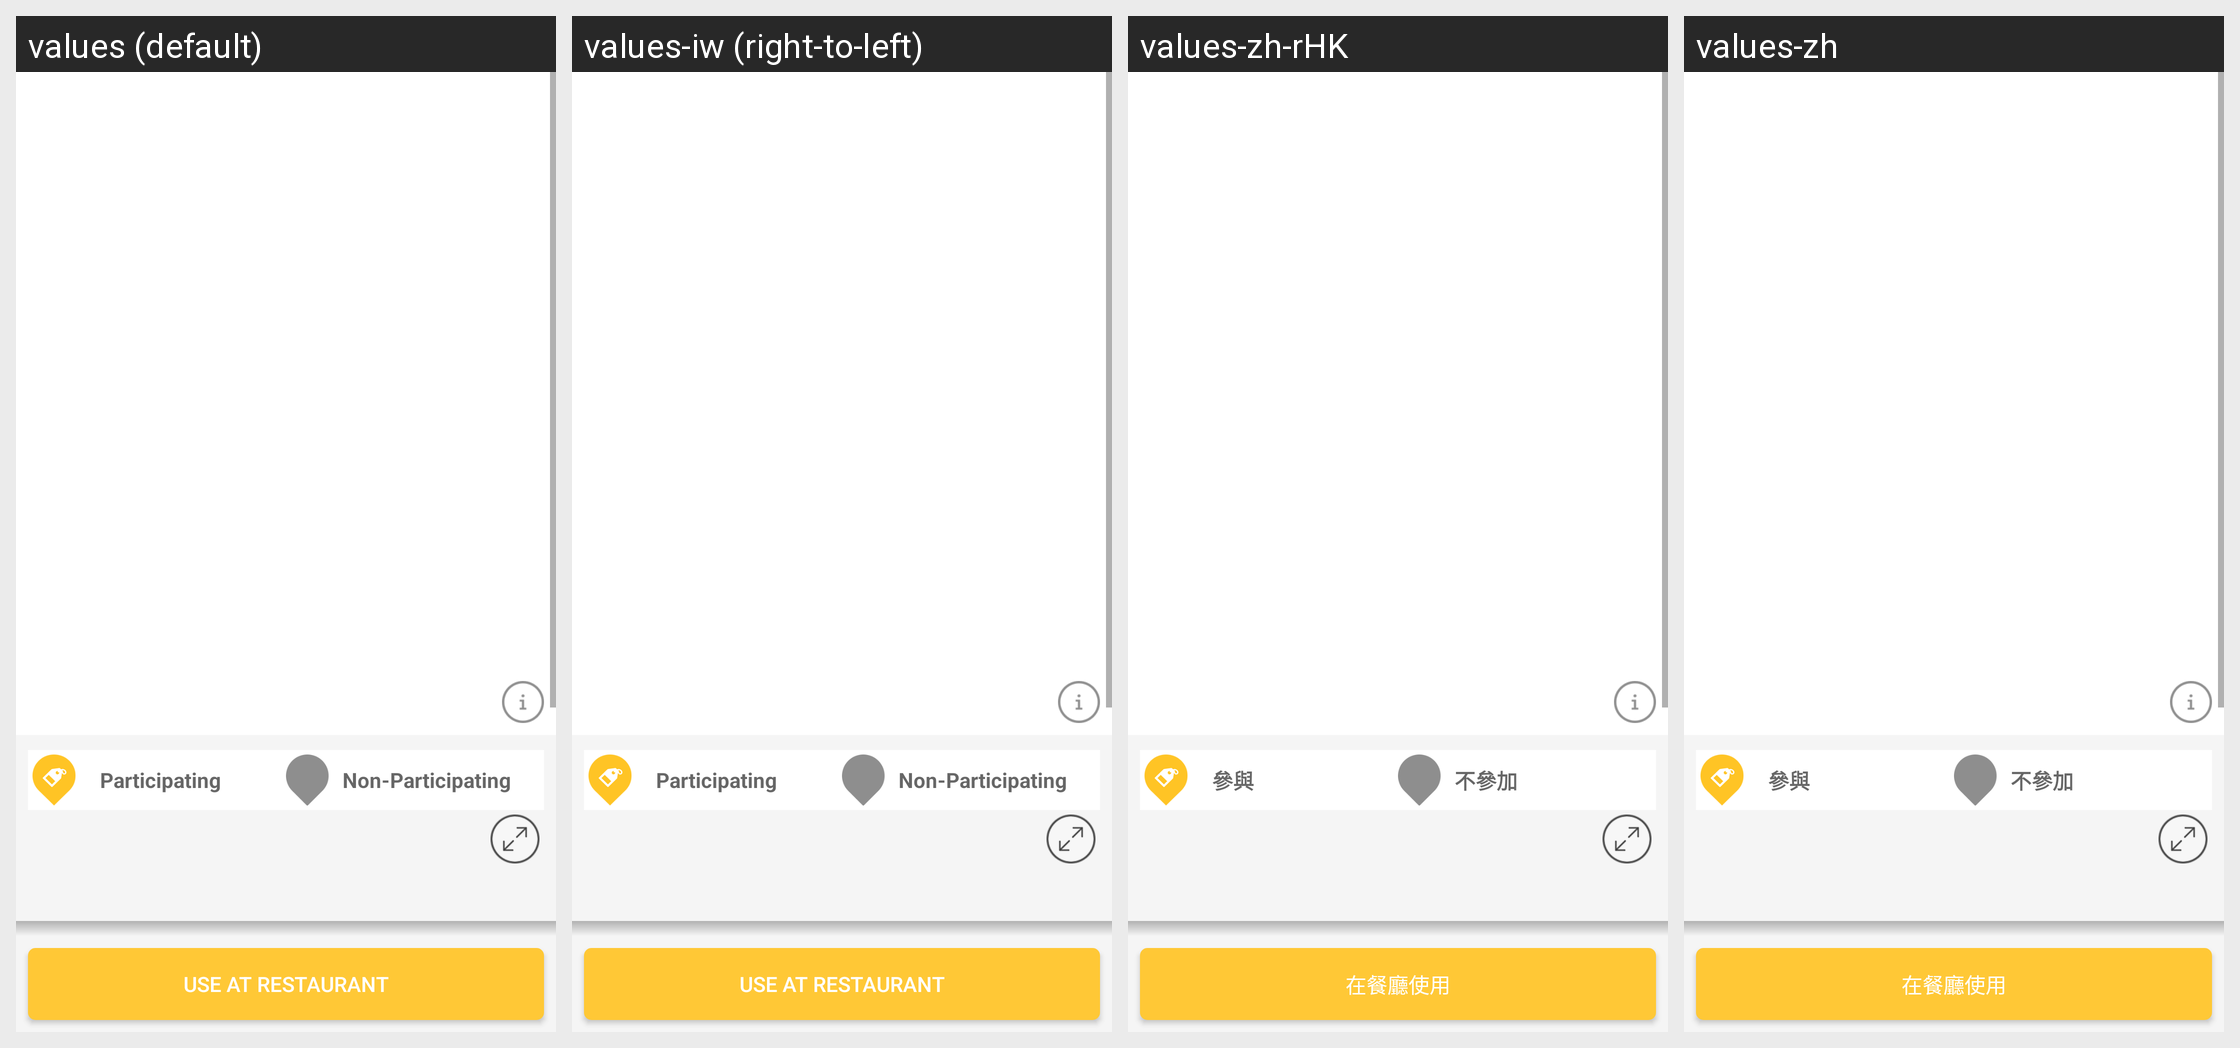

For this localized Android screen grid, give each drawn string resource with its value in every locale shown.
Android screen res/layout/fragment_offer.xml rendered under 4 locales, left to right: values (default), values-iw (right-to-left), values-zh-rHK, values-zh. Device: Nexus 5 (rendered at 1080×1920; each locale shown at half size, 540×960, under a caption strip naming it); theme AppTheme.
Other locales in the repository, not shown: values-af, values-am, values-ar, values-bg, values-ca, values-cs, values-da, values-de, values-el, values-en-rGB, values-es, values-es-rUS, values-fa, values-fi, values-fr, values-fr-rCA, values-hi, values-hr, values-hu, values-in, values-it, values-ja, values-ko, values-lt, values-lv, values-nl, values-pl, values-pt-rPT, values-ro, values-ru, values-sk, values-sl, values-sr, values-sv, values-sw, values-th, values-tr, values-uk, values-vi, values-zh-rCN, values-zh-rTW, values-zu.
Strings drawn on this screen, with the default value and each locale's value (text and hints the layout hard-codes, and strings that could not be matched under every locale, appear in the picture but are not listed):

redeem_at_restaurant
  values: Use at Restaurant
  values-iw: Use at Restaurant  [not translated; the default value is used]
  values-zh-rHK: 在餐廳使用
  values-zh: 在餐廳使用

offers_participating
  values: Participating
  values-iw: Participating  [not translated; the default value is used]
  values-zh-rHK: 參與
  values-zh: 參與

offers_non_participating
  values: Non-Participating
  values-iw: Non-Participating  [not translated; the default value is used]
  values-zh-rHK: 不參加
  values-zh: 不參加
